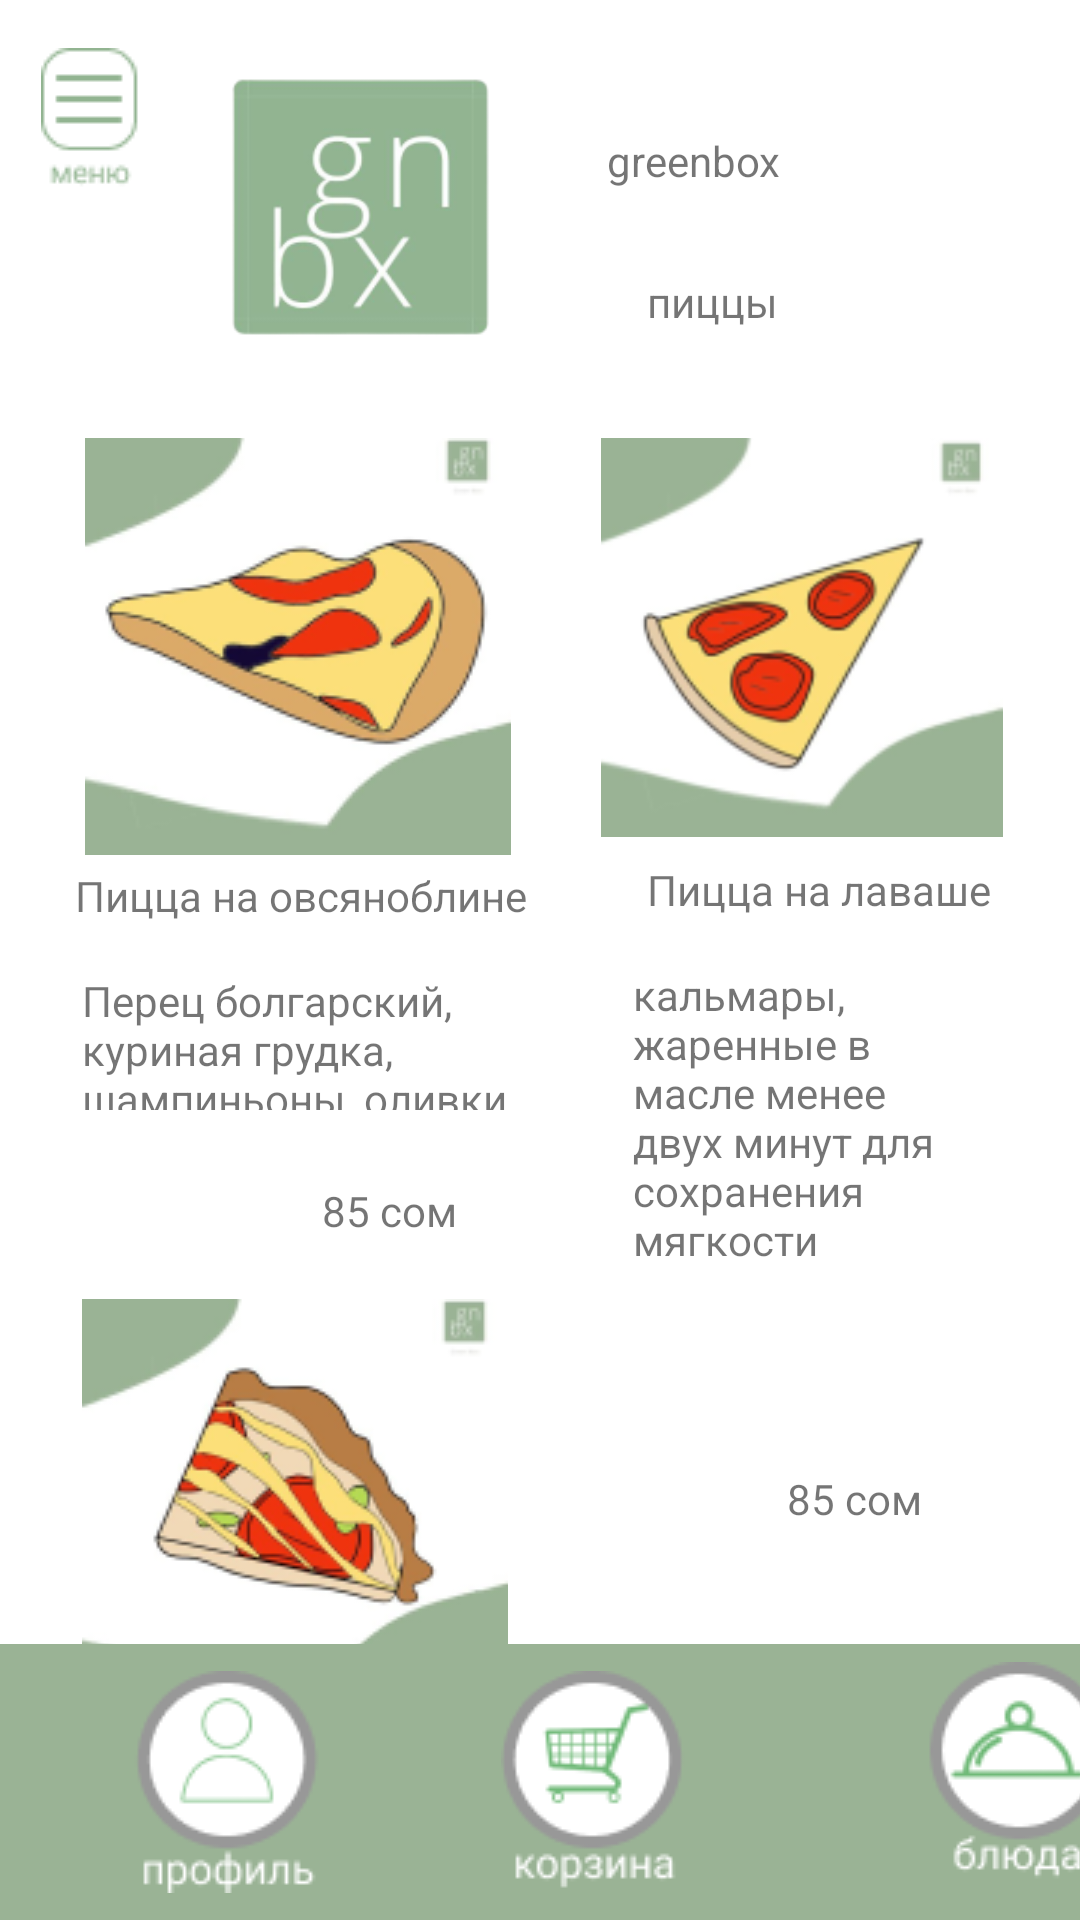

Layout XML and referenced resources for this Android screen:
<!-- AndroidManifest.xml: application theme Theme.Greenbox3 -->
<!-- res/layout/activity_main_activitypizza.xml -->
<?xml version="1.0" encoding="utf-8"?>
<androidx.constraintlayout.widget.ConstraintLayout xmlns:android="http://schemas.android.com/apk/res/android"
    xmlns:app="http://schemas.android.com/apk/res-auto"
    xmlns:tools="http://schemas.android.com/tools"
    android:layout_width="match_parent"
    android:layout_height="match_parent"
    tools:context=".MainActivitypizza">


    <ImageView
    android:contentDescription="@string/glavnoemenu"
    android:id="@+id/imageView14"
    android:layout_width="wrap_content"
    android:layout_height="wrap_content"
    android:layout_marginTop="16dp"
    app:layout_constraintEnd_toEndOf="parent"
    app:layout_constraintHorizontal_bias="0.044"
    app:layout_constraintStart_toStartOf="parent"
    app:layout_constraintTop_toTopOf="parent"
    app:srcCompat="@drawable/component_36" />

    <ImageView
        android:contentDescription="@string/logo"
        android:id="@+id/imageView15"
        android:layout_width="109dp"
        android:layout_height="106dp"
        android:layout_marginTop="16dp"
        app:layout_constraintEnd_toEndOf="parent"
        app:layout_constraintHorizontal_bias="0.0"
        app:layout_constraintStart_toEndOf="@+id/imageView14"
        app:layout_constraintTop_toTopOf="parent"
        app:srcCompat="@drawable/image_1" />

    <TextView
        android:id="@+id/textView13"
        android:layout_width="wrap_content"
        android:layout_height="wrap_content"
        android:layout_marginTop="44dp"
        android:text="@string/greenbox"
        app:layout_constraintEnd_toEndOf="parent"
        app:layout_constraintHorizontal_bias="0.217"
        app:layout_constraintStart_toEndOf="@+id/imageView15"
        app:layout_constraintTop_toTopOf="parent" />

    <TextView
        android:id="@+id/textView14"
        android:layout_width="wrap_content"
        android:layout_height="wrap_content"
        android:layout_marginStart="41dp"
        android:layout_marginTop="28dp"
        android:layout_marginEnd="136dp"
        android:text="@string/пиццы"
        app:layout_constraintEnd_toEndOf="parent"
        app:layout_constraintHorizontal_bias="0.0"
        app:layout_constraintStart_toEndOf="@+id/imageView15"
        app:layout_constraintTop_toBottomOf="@+id/textView13" />

    <ImageView
        android:id="@+id/imageView16"
        android:layout_width="wrap_content"
        android:layout_height="wrap_content"
        android:layout_marginTop="24dp"
        android:contentDescription="@string/decor"
        app:layout_constraintEnd_toEndOf="parent"
        app:layout_constraintHorizontal_bias="0.13"
        app:layout_constraintStart_toStartOf="parent"
        app:layout_constraintTop_toBottomOf="@+id/imageView15"
        app:srcCompat="@drawable/image_154" />

    <TextView
        android:id="@+id/textView16"
        android:layout_width="147dp"
        android:layout_height="46dp"
        android:layout_marginTop="16dp"
        android:text="@string/перецболгарскийкуринаягрудкашампиньоныоливки"
        app:layout_constraintEnd_toEndOf="parent"
        app:layout_constraintHorizontal_bias="0.128"
        app:layout_constraintStart_toStartOf="parent"
        app:layout_constraintTop_toBottomOf="@+id/textView15" />

    <TextView
        android:id="@+id/textView17"
        android:layout_width="wrap_content"
        android:layout_height="wrap_content"
        android:layout_marginTop="24dp"
        android:text="@string/сом"
        app:layout_constraintEnd_toEndOf="parent"
        app:layout_constraintHorizontal_bias="0.341"
        app:layout_constraintStart_toStartOf="parent"
        app:layout_constraintTop_toBottomOf="@+id/textView16" />

    <ImageView
        android:id="@+id/imageView18"
        android:layout_width="wrap_content"
        android:layout_height="wrap_content"
        android:layout_marginTop="20dp"
        android:contentDescription="@string/decor"
        app:layout_constraintEnd_toEndOf="parent"
        app:layout_constraintHorizontal_bias="0.126"
        app:layout_constraintStart_toStartOf="parent"
        app:layout_constraintTop_toBottomOf="@+id/textView17"
        app:srcCompat="@drawable/image_5" />

    <TextView
        android:id="@+id/textView18"
        android:layout_width="wrap_content"
        android:layout_height="wrap_content"
        android:layout_marginTop="4dp"
        android:text="@string/пиццаналаваше"
        app:layout_constraintEnd_toEndOf="parent"
        app:layout_constraintHorizontal_bias="0.574"
        app:layout_constraintStart_toEndOf="@+id/textView15"
        app:layout_constraintTop_toBottomOf="@+id/imageView17" />

    <ImageView
        android:id="@+id/imageView17"
        android:layout_width="134dp"
        android:layout_height="141dp"
        android:layout_marginTop="32dp"
        android:contentDescription="@string/decor"
        app:layout_constraintEnd_toEndOf="parent"
        app:layout_constraintHorizontal_bias="0.54"
        app:layout_constraintStart_toEndOf="@+id/imageView16"
        app:layout_constraintTop_toBottomOf="@+id/textView14"
        app:srcCompat="@drawable/image_4" />

    <TextView
        android:id="@+id/textView19"
        android:layout_width="115dp"
        android:layout_height="154dp"
        android:layout_marginTop="16dp"
        android:text="@string/кальмарыжаренныевмаслеенеедвухминутдлясохранениямягкости"
        app:layout_constraintEnd_toEndOf="parent"
        app:layout_constraintHorizontal_bias="0.521"
        app:layout_constraintStart_toEndOf="@+id/textView16"
        app:layout_constraintTop_toBottomOf="@+id/textView18" />

    <TextView
        android:id="@+id/textView20"
        android:layout_width="wrap_content"
        android:layout_height="wrap_content"
        android:layout_marginTop="120dp"
        android:text="@string/сом"
        app:layout_constraintEnd_toEndOf="parent"
        app:layout_constraintHorizontal_bias="0.833"
        app:layout_constraintStart_toStartOf="parent"
        app:layout_constraintTop_toBottomOf="@+id/textView16" />

    <TextView
        android:id="@+id/textView15"
        android:layout_width="wrap_content"
        android:layout_height="wrap_content"
        android:layout_marginTop="4dp"
        android:text="@string/пиццанаовсяноблине"
        app:layout_constraintEnd_toEndOf="parent"
        app:layout_constraintHorizontal_bias="0.12"
        app:layout_constraintStart_toStartOf="parent"
        app:layout_constraintTop_toBottomOf="@+id/imageView16" />

    <TextView
        android:id="@+id/textView21"
        android:layout_width="wrap_content"
        android:layout_height="wrap_content"
        android:layout_marginTop="284dp"
        android:text="@string/сом"
        app:layout_constraintEnd_toEndOf="parent"
        app:layout_constraintHorizontal_bias="0.374"
        app:layout_constraintStart_toStartOf="parent"
        app:layout_constraintTop_toBottomOf="@+id/textView16" />

    <TextView
        android:id="@+id/textView22"
        android:layout_width="wrap_content"
        android:layout_height="wrap_content"
        android:layout_marginTop="8dp"
        android:text="@string/пппицца"
        app:layout_constraintEnd_toEndOf="parent"
        app:layout_constraintHorizontal_bias="0.136"
        app:layout_constraintStart_toStartOf="parent"
        app:layout_constraintTop_toBottomOf="@+id/imageView18" />

    <TextView
        android:id="@+id/textView23"
        android:layout_width="wrap_content"
        android:layout_height="wrap_content"
        android:text="@string/горчичныйсоус"
        app:layout_constraintEnd_toEndOf="parent"
        app:layout_constraintHorizontal_bias="0.108"
        app:layout_constraintStart_toStartOf="parent"
        app:layout_constraintTop_toBottomOf="@+id/textView22" />


    <ImageView
        android:contentDescription="@string/decor"
        android:id="@+id/imageView23"
        android:layout_width="485dp"
        android:layout_height="92dp"
        app:layout_constraintBottom_toBottomOf="parent"
        app:layout_constraintEnd_toEndOf="parent"
        app:layout_constraintStart_toStartOf="parent"
        app:srcCompat="@drawable/rectangle_10" />

    <ImageView
        android:contentDescription="@string/блюдо"
        android:id="@+id/imageView26"
        android:layout_width="wrap_content"
        android:layout_height="wrap_content"
        android:layout_marginStart="64dp"
        app:layout_constraintBottom_toBottomOf="@+id/imageView23"
        app:layout_constraintStart_toEndOf="@+id/imageView28"
        app:layout_constraintTop_toTopOf="@+id/imageView23"
        app:srcCompat="@drawable/component_41" />

    <ImageView
        android:contentDescription="@string/корзина"
        android:id="@+id/imageView28"
        android:layout_width="wrap_content"
        android:layout_height="wrap_content"
        android:layout_marginStart="48dp"
        app:layout_constraintBottom_toBottomOf="parent"
        app:layout_constraintStart_toEndOf="@+id/imageView36"
        app:layout_constraintTop_toTopOf="@+id/imageView23"
        app:srcCompat="@drawable/component_42" />


    <ImageView
        android:contentDescription="@string/профиль"
        android:id="@+id/imageView36"
        android:layout_width="wrap_content"
        android:layout_height="wrap_content"
        android:layout_marginStart="32dp"
        app:layout_constraintBottom_toBottomOf="parent"
        app:layout_constraintStart_toStartOf="parent"
        app:layout_constraintTop_toTopOf="@+id/imageView23"
        app:srcCompat="@drawable/component_43" />
</androidx.constraintlayout.widget.ConstraintLayout>
<!-- resources referenced by this layout -->
<resources>
  <!-- drawable component_36: png bitmap (drawable, 1012 bytes) -->
  <!-- drawable component_41: png bitmap (drawable, 3324 bytes) -->
  <!-- drawable component_42: png bitmap (drawable, 3652 bytes) -->
  <!-- drawable component_43: png bitmap (drawable, 3108 bytes) -->
  <!-- drawable image_1: png bitmap (drawable, 13044 bytes) -->
  <!-- drawable image_154: png bitmap (drawable, 16230 bytes) -->
  <!-- drawable image_4: png bitmap (drawable, 15327 bytes) -->
  <!-- drawable image_5: png bitmap (drawable, 17926 bytes) -->
  <!-- drawable rectangle_10: png bitmap (drawable, 403 bytes) -->
  <string name="decor">decor</string>
  <string name="glavnoemenu">glavnoemenu</string>
  <string name="greenbox">greenbox</string>
  <string name="logo">logo</string>
  <style name="Theme.Greenbox3" parent="Theme.MaterialComponents.DayNight.DarkActionBar">
          
          <item name="colorPrimary">@color/purple_500</item>
          <item name="colorPrimaryVariant">@color/purple_700</item>
          <item name="colorOnPrimary">@color/white</item>
          
          <item name="colorSecondary">@color/teal_200</item>
          <item name="colorSecondaryVariant">@color/teal_700</item>
          <item name="colorOnSecondary">@color/black</item>
          
          <item name="android:statusBarColor" tools:targetApi="l">?attr/colorPrimaryVariant</item>
          
      </style>
  <!-- not gathered from this repository: default colours our renderer supplied (Android Studio template values) -->
  <color name="purple_500">#FF6200EE</color>
  <color name="purple_700">#FF3700B3</color>
  <color name="teal_200">#FF03DAC5</color>
  <color name="teal_700">#FF018786</color>
  <color name="black">#FF000000</color>
  <color name="white">#FFFFFFFF</color>
</resources>
